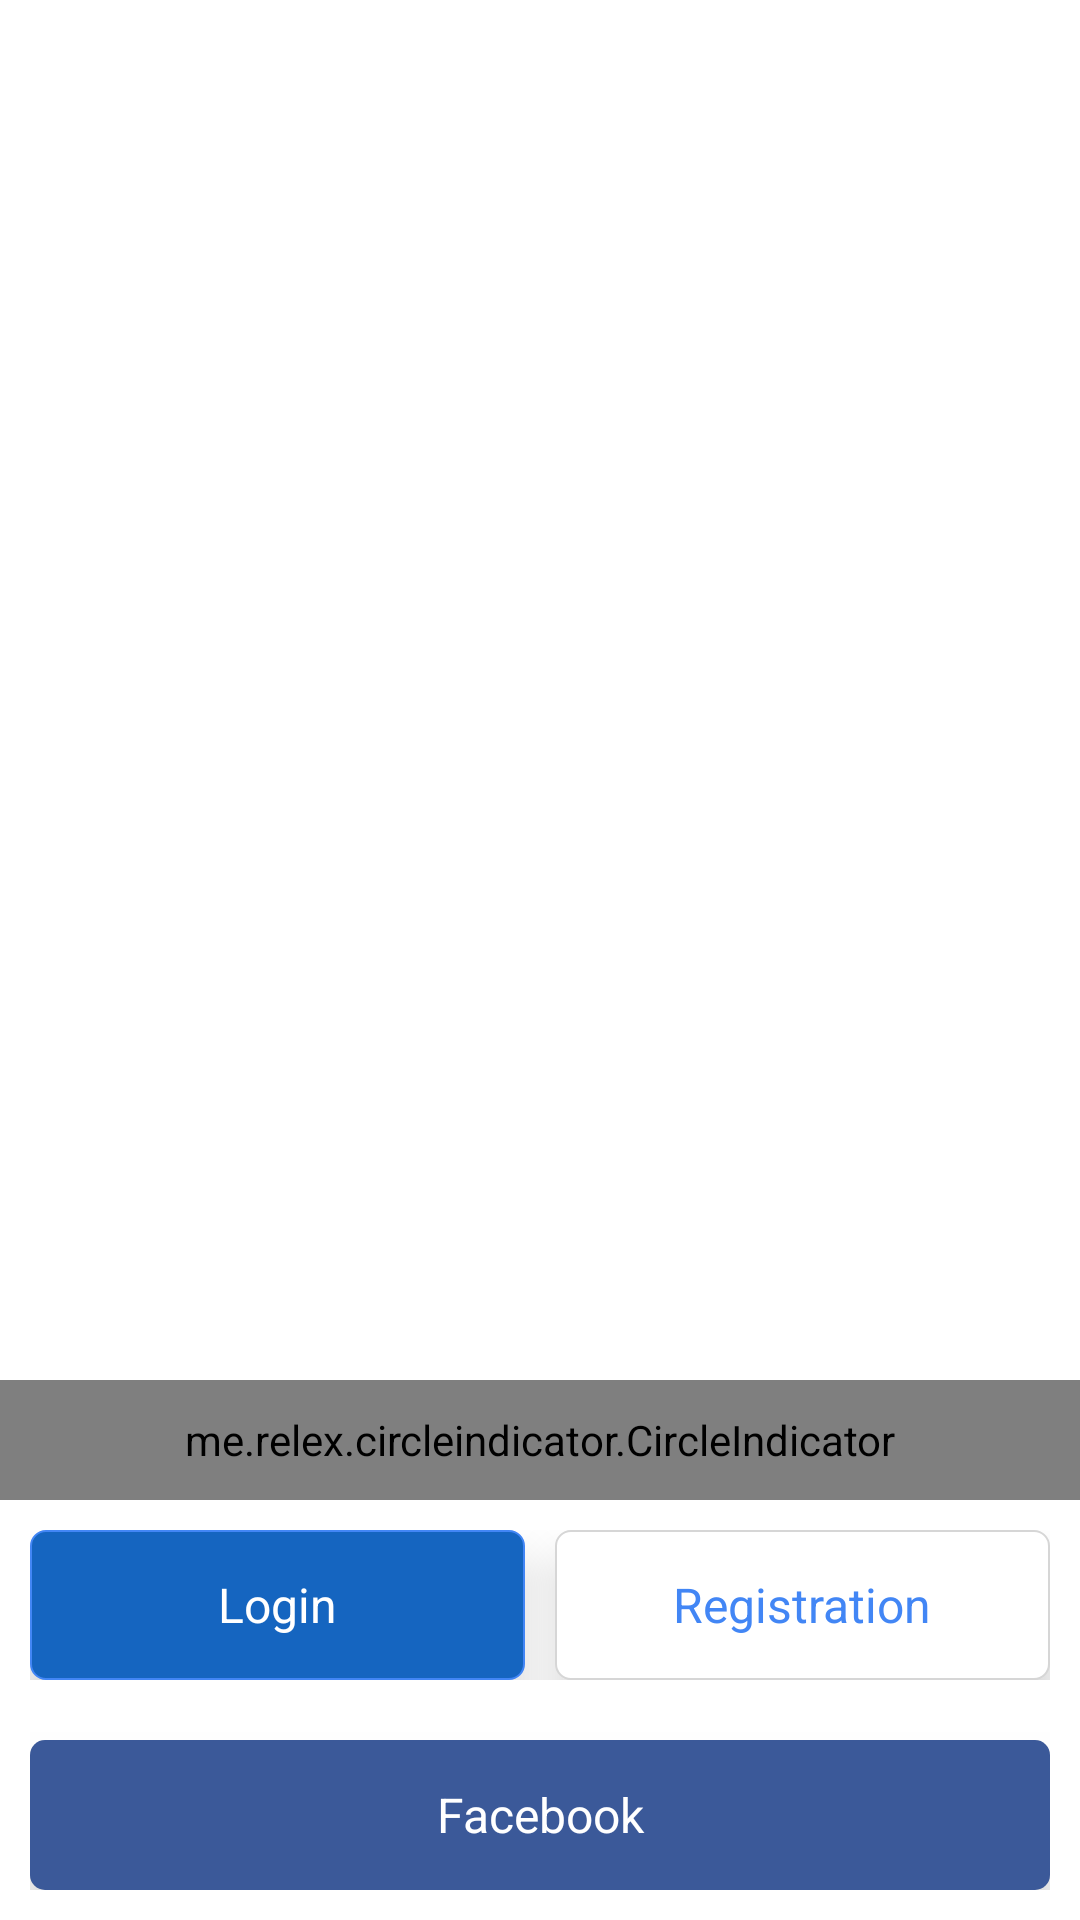

Write the Android layout XML for this screen, with the resource values it uses.
<!-- AndroidManifest.xml: application theme MainTheme -->
<!-- res/layout/activity_welcome.xml -->
<RelativeLayout xmlns:android="http://schemas.android.com/apk/res/android"
    xmlns:app="http://schemas.android.com/apk/res-auto"
    xmlns:tools="http://schemas.android.com/tools"
    android:layout_width="match_parent"
    android:layout_height="match_parent"
    android:clipToPadding="false"
    tools:context="christian.online.prayer.WelcomeActivity">


    <android.support.v4.view.ViewPager
        android:id="@+id/viewPagerWelcome"
        android:layout_width="match_parent"
        android:layout_height="match_parent" />

    <me.relex.circleindicator.CircleIndicator
        android:id="@+id/indicatorWelcome"
        android:layout_width="match_parent"
        android:layout_height="@dimen/dim40"
        android:layout_above="@+id/rlBottomButtons"
        android:layout_marginBottom="@dimen/dim10"
        app:ci_drawable="@drawable/green_radius"
        app:ci_drawable_unselected="@drawable/grey_radius"
        app:ci_height="4dp"
        app:ci_margin="6dp"
        app:ci_width="10dp" />


    <RelativeLayout
        android:id="@+id/rlProgress"
        android:layout_width="match_parent"
        android:layout_height="match_parent"
        android:layout_above="@+id/rlBottomButtons">


        <ProgressBar
            android:id="@+id/progressBar"
            android:layout_width="@dimen/dim50"
            android:layout_height="@dimen/dim50"
            android:layout_centerInParent="true" />

    </RelativeLayout>

    <RelativeLayout
        android:id="@+id/rlBottomButtons"
        android:layout_width="match_parent"
        android:layout_height="@dimen/dim120"
        android:layout_alignParentBottom="true"
        android:layout_marginBottom="@dimen/dim10"
        android:layout_marginLeft="@dimen/dim10"
        android:layout_marginRight="@dimen/dim10">

        <LinearLayout
            android:id="@+id/llLoginReg"
            android:layout_width="match_parent"
            android:layout_height="@dimen/dim50"
            android:orientation="horizontal">

            

            <TextView
                android:id="@+id/tvLogin"
                android:layout_width="0dp"
                android:layout_height="match_parent"
                android:layout_marginRight="@dimen/dim5"
                android:layout_weight="1"
                android:background="@drawable/bg_login_selector"
                android:elevation="@dimen/dim10"
                android:gravity="center"
                android:text="Login"
                android:textColor="@color/white"
                android:textSize="@dimen/dimTex16" />

            <TextView
                android:id="@+id/tvRegistration"
                android:layout_width="0dp"
                android:layout_height="match_parent"
                android:layout_marginLeft="@dimen/dim5"
                android:layout_weight="1"
                android:background="@drawable/bg_registration_selector"
                android:elevation="@dimen/dim10"
                android:gravity="center"
                android:text="Registration"
                android:textColor="@color/color_primary"
                android:textSize="@dimen/dimTex16" />
        </LinearLayout>

        <TextView
            android:id="@+id/tvFacebook"
            android:layout_width="match_parent"
            android:layout_height="@dimen/dim50"
            android:layout_alignParentBottom="true"
            android:background="@drawable/bg_facebook_selector"
            android:elevation="@dimen/dim10"
            android:gravity="center"
            android:text="Facebook"
            android:textColor="@color/white"
            android:textSize="@dimen/dimTex16" />
    </RelativeLayout>

</RelativeLayout>
<!-- resources referenced by this layout -->
<resources>
  <color name="color_primary">#4286F5</color>
  <color name="white">#FFFFFF</color>
  <dimen name="dim10">15dp</dimen>
  <dimen name="dim120">180dp</dimen>
  <dimen name="dim40">60dp</dimen>
  <dimen name="dim5">8dp</dimen>
  <dimen name="dim50">75dp</dimen>
  <dimen name="dimTex16">24sp</dimen>
  <!-- drawable bg_facebook_sel (drawable) -->
  <?xml version="1.0" encoding="utf-8"?>
  <shape xmlns:android="http://schemas.android.com/apk/res/android"
      android:shape="rectangle">
  
      <solid android:color="@color/facebook_blue_sel" />
  
      <corners android:radius="@dimen/dim5" />
      <padding
          android:bottom="@dimen/dim10"
          android:left="@dimen/dim10"
          android:right="@dimen/dim10"
          android:top="@dimen/dim10" />
  </shape>
  <!-- drawable bg_facebook (drawable) -->
  <?xml version="1.0" encoding="utf-8"?>
  <shape xmlns:android="http://schemas.android.com/apk/res/android"
      android:shape="rectangle">
  
      <solid android:color="@color/facebook_blue" />
  
      <corners android:radius="@dimen/dim5" />
      <padding
          android:bottom="@dimen/dim10"
          android:left="@dimen/dim10"
          android:right="@dimen/dim10"
          android:top="@dimen/dim10" />
  </shape>
  <!-- drawable bg_login_sel (drawable) -->
  <?xml version="1.0" encoding="utf-8"?>
  <shape xmlns:android="http://schemas.android.com/apk/res/android"
      android:shape="rectangle">
  
      <solid android:color="@color/color_accent" />
      <stroke
          android:width="2px"
          android:color="@color/color_primary" />
      <corners android:radius="@dimen/dim5"/>
      <padding android:bottom="@dimen/dim10"
          android:left="@dimen/dim10"
          android:right="@dimen/dim10"
          android:top="@dimen/dim10"/>
  </shape>
  <!-- drawable bg_login (drawable) -->
  <?xml version="1.0" encoding="utf-8"?>
  <shape xmlns:android="http://schemas.android.com/apk/res/android"
      android:shape="rectangle">
  
      <solid android:color="@color/color_primary_dark" />
      <stroke
          android:width="2px"
          android:color="@color/color_primary" />
      <corners android:radius="@dimen/dim5"/>
      <padding android:bottom="@dimen/dim10"
          android:left="@dimen/dim10"
          android:right="@dimen/dim10"
          android:top="@dimen/dim10"/>
  </shape>
  <!-- drawable bg_registration_sel (drawable) -->
  <?xml version="1.0" encoding="utf-8"?>
  <shape xmlns:android="http://schemas.android.com/apk/res/android"
      android:shape="rectangle">
  
      <solid android:color="@color/secondary_white" />
      <stroke
          android:width="2px"
          android:color="@color/light_grey" />
      <corners android:radius="@dimen/dim5"/>
      <padding android:bottom="@dimen/dim10"
          android:left="@dimen/dim10"
          android:right="@dimen/dim10"
          android:top="@dimen/dim10"/>
  </shape>
  <!-- drawable bg_registration (drawable) -->
  <?xml version="1.0" encoding="utf-8"?>
  <shape xmlns:android="http://schemas.android.com/apk/res/android"
      android:shape="rectangle">
  
      <solid android:color="@color/white" />
      <stroke
          android:width="2px"
          android:color="@color/light_grey" />
      <corners android:radius="@dimen/dim5"/>
      <padding android:bottom="@dimen/dim10"
          android:left="@dimen/dim10"
          android:right="@dimen/dim10"
          android:top="@dimen/dim10"/>
  </shape>
  <color name="color_primary_dark">#1565C0</color>
  <style name="Widget.FloatingHintEditText" parent="@android:style/Widget.EditText">
          <item name="android:paddingTop">0dp</item>
      </style>
  <color name="facebook_blue_sel">#466AB6</color>
  <color name="facebook_blue">#3b5999</color>
  <color name="color_accent">#1976D2</color>
  <color name="secondary_white">#EDEDED</color>
  <color name="light_grey">#D6D6D6</color>
</resources>
